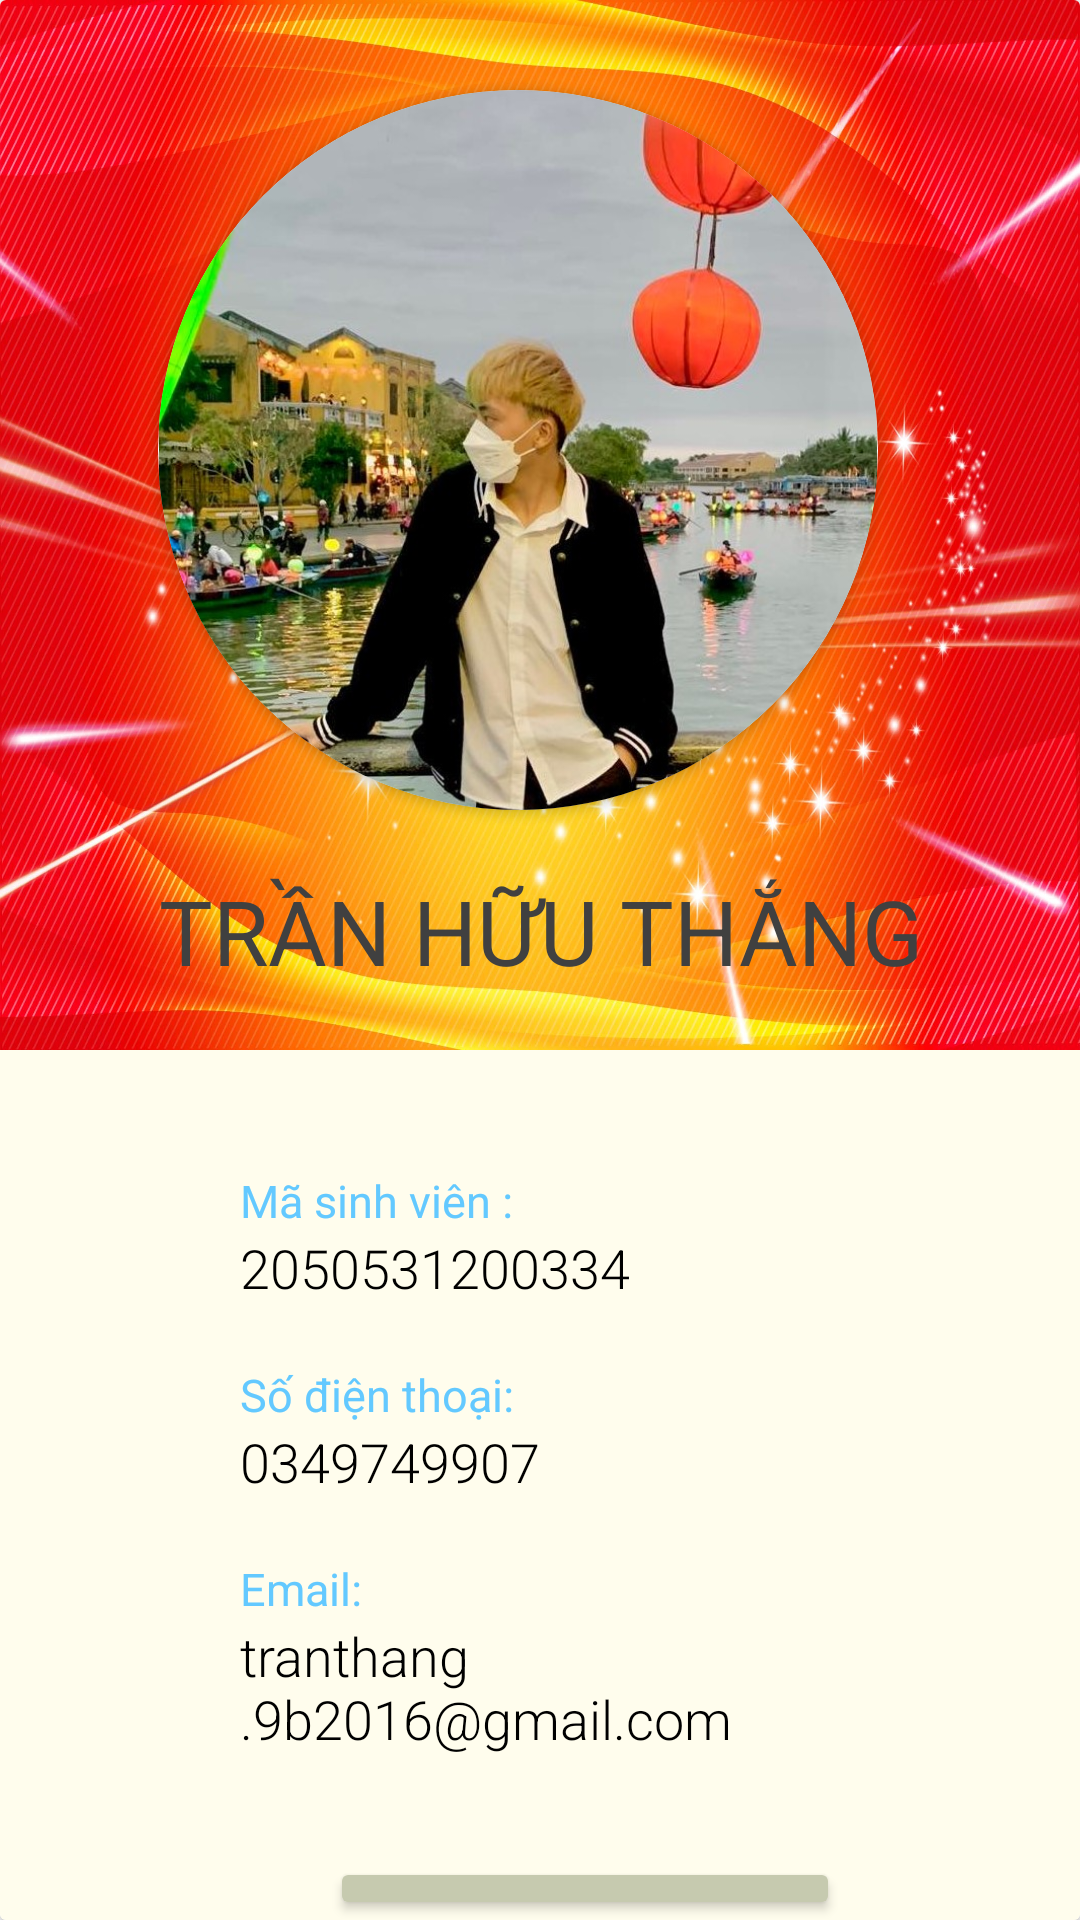

Reconstruct the res/layout file that produces this screen, plus the resources it refers to.
<!-- AndroidManifest.xml: application theme Theme.Taoapptonghop -->
<!-- res/layout/activity_main4.xml -->
<?xml version="1.0" encoding="utf-8"?>
<androidx.cardview.widget.CardView xmlns:android="http://schemas.android.com/apk/res/android"
    xmlns:app="http://schemas.android.com/apk/res-auto"
    xmlns:tools="http://schemas.android.com/tools"
    android:layout_width="match_parent"
    android:layout_height="match_parent"
    tools:context=".MainActivity4">
    <RelativeLayout
        android:layout_width="match_parent"
        android:layout_height="match_parent"
        android:background="@color/FFFDED">

        <RelativeLayout
            android:id="@+id/dau"
            android:layout_width="match_parent"
            android:layout_height="350dp"
            android:background="@drawable/backround4"
            android:gravity="center">

            <androidx.cardview.widget.CardView
                android:layout_width="240dp"
                android:layout_height="240dp"
                android:layout_marginTop="30dp"
                android:layout_marginBottom="80dp"
                app:cardCornerRadius="150dp">

                <ImageView
                    android:layout_width="240dp"
                    android:layout_height="250dp"
                    android:src="@drawable/anhnen" />
            </androidx.cardview.widget.CardView>

            <TextView
                android:layout_width="wrap_content"
                android:layout_height="wrap_content"
                android:layout_marginTop="290dp"
                android:gravity="center"
                android:text="TRẦN HỮU THẮNG"
                android:textColor="@color/q404040"
                android:textSize="30dp" />
        </RelativeLayout>

        <RelativeLayout
            android:layout_width="match_parent"
            android:layout_height="match_parent"
            android:layout_below="@+id/dau"
            android:layout_marginLeft="80dp"
            android:layout_marginRight="80dp">

            <LinearLayout
                android:id="@+id/masv"
                android:layout_width="match_parent"
                android:layout_height="wrap_content"
                android:orientation="vertical">

                <TextView
                    android:layout_width="wrap_content"
                    android:layout_height="wrap_content"
                    android:layout_marginTop="40dp"
                    android:text="Mã sinh viên :"
                    android:textColor="#63C9FF"
                    android:textSize="15dp" />

                <TextView
                    android:layout_width="wrap_content"
                    android:layout_height="wrap_content"
                    android:fontFamily="sans-serif-light"
                    android:text="2050531200334"
                    android:textColor="#000000"
                    android:textSize="18sp" />
            </LinearLayout>

            <LinearLayout
                android:id="@+id/sdt"
                android:layout_width="match_parent"
                android:layout_height="wrap_content"
                android:layout_below="@+id/masv"
                android:orientation="vertical">

                <TextView
                    android:layout_width="wrap_content"
                    android:layout_height="wrap_content"
                    android:layout_marginTop="20dp"
                    android:text="Số điện thoại:"
                    android:textColor="#63C9FF"
                    android:textSize="15dp" />

                <TextView
                    android:layout_width="wrap_content"
                    android:layout_height="wrap_content"
                    android:fontFamily="sans-serif-light"
                    android:text="0349749907"
                    android:textColor="#000000"
                    android:textSize="18sp" />
            </LinearLayout>

            <LinearLayout
                android:id="@+id/email"
                android:layout_width="match_parent"
                android:layout_height="wrap_content"
                android:layout_below="@+id/sdt"
                android:orientation="vertical">

                <TextView
                    android:layout_width="wrap_content"
                    android:layout_height="wrap_content"
                    android:layout_marginTop="20dp"
                    android:text="Email:"
                    android:textColor="#63C9FF"
                    android:textSize="15dp" />

                <TextView
                    android:layout_width="wrap_content"
                    android:layout_height="wrap_content"
                    android:fontFamily="sans-serif-light"
                    android:text="tranthang.9b2016@gmail.com"
                    android:textColor="#000000"
                    android:textSize="18sp" />
            </LinearLayout>

            <Button
                android:id="@+id/button_logout"
                android:layout_width="200dp"
                android:layout_height="60dp"
                android:layout_below="@+id/email"
                android:layout_marginLeft="30dp"
                android:layout_marginTop="34dp"
                android:backgroundTint="@color/c6caaf"
                android:gravity="center"
                android:text="Đăng xuất"
                android:textColor="@color/q404040"
                android:textSize="20dp" />
        </RelativeLayout>

</RelativeLayout>
</androidx.cardview.widget.CardView>
<!-- resources referenced by this layout -->
<resources>
  <color name="FFFDED">#FFFDED</color>
  <color name="c6caaf">#c6caaf</color>
  <color name="q404040">#404040</color>
  <!-- drawable anhnen: jpg bitmap (drawable, 151476 bytes) -->
  <!-- drawable backround4: jpg bitmap (drawable, 661058 bytes) -->
  <style name="Theme.Taoapptonghop" parent="Theme.MaterialComponents.DayNight.NoActionBar">
          
          <item name="colorPrimary">@color/purple_500</item>
          <item name="colorPrimaryVariant">@color/purple_700</item>
          <item name="colorOnPrimary">@color/white</item>
          
          <item name="colorSecondary">@color/teal_200</item>
          <item name="colorSecondaryVariant">@color/teal_700</item>
          <item name="colorOnSecondary">@color/black</item>
          
          <item name="android:statusBarColor" tools:targetApi="l">?attr/colorPrimaryVariant</item>
          
      </style>
  <color name="purple_500">#FF6200EE</color>
  <color name="purple_700">#FF3700B3</color>
  <color name="white">#FFFFFFFF</color>
  <color name="teal_200">#FF03DAC5</color>
  <color name="teal_700">#FF018786</color>
  <color name="black">#FF000000</color>
</resources>
